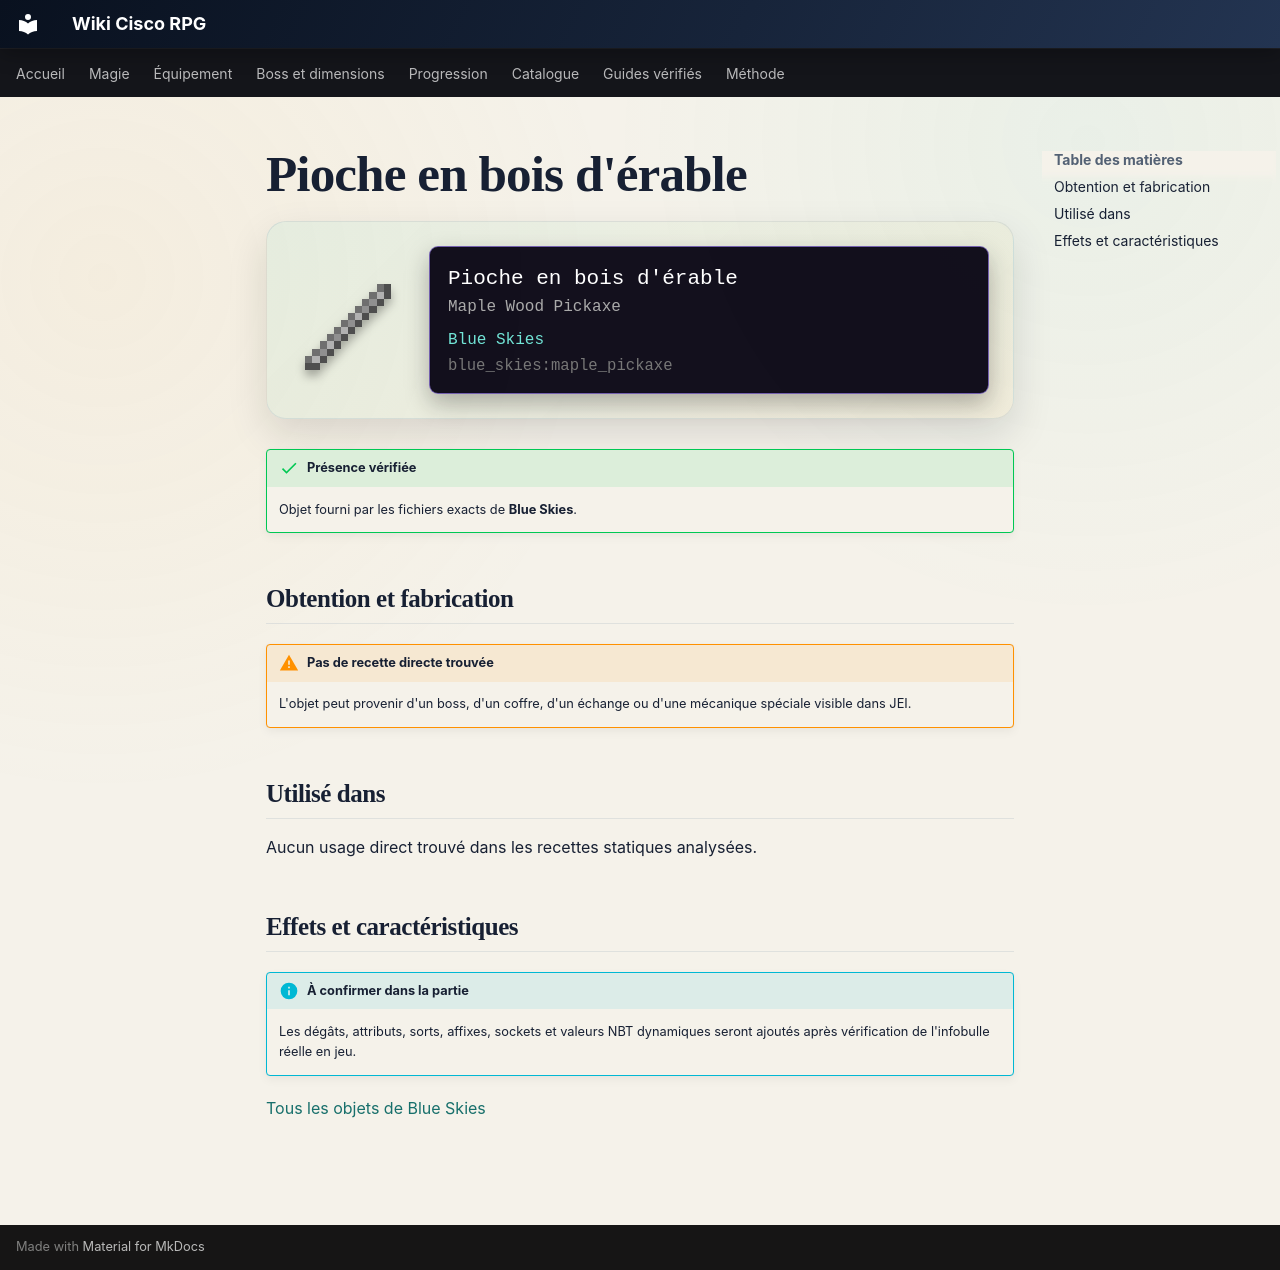

repository: Kloups-Dev/wiki-cisco-rpg · page: catalogue/objets/blue_skies/maple_pickaxe/index.html · generator: mkdocs

# Pioche en bois d'érable

<div class="mc-item-showcase">
<img class="mc-item-icon" src="../../../../assets/generated/items/blue_skies/maple_pickaxe.png" alt="Pioche en bois d&#x27;érable">
<div class="mc-tooltip-card">
<div class="mc-tooltip-card__name">Pioche en bois d&#x27;érable</div>
<div class="mc-tooltip-card__alias">Maple Wood Pickaxe</div>
<div class="mc-tooltip-card__mod">Blue Skies</div>
<div class="mc-tooltip-card__id">blue_skies:maple_pickaxe</div>
</div>
</div>

!!! success "Présence vérifiée"
    Objet fourni par les fichiers exacts de **Blue Skies**.

## Obtention et fabrication

!!! warning "Pas de recette directe trouvée"
    L'objet peut provenir d'un boss, d'un coffre, d'un échange ou d'une mécanique spéciale visible dans JEI.

## Utilisé dans

Aucun usage direct trouvé dans les recettes statiques analysées.

## Effets et caractéristiques

!!! info "À confirmer dans la partie"
    Les dégâts, attributs, sorts, affixes, sockets et valeurs NBT dynamiques seront ajoutés après vérification de l'infobulle réelle en jeu.

[Tous les objets de Blue Skies](../../../contenu/blue-skies.md)
